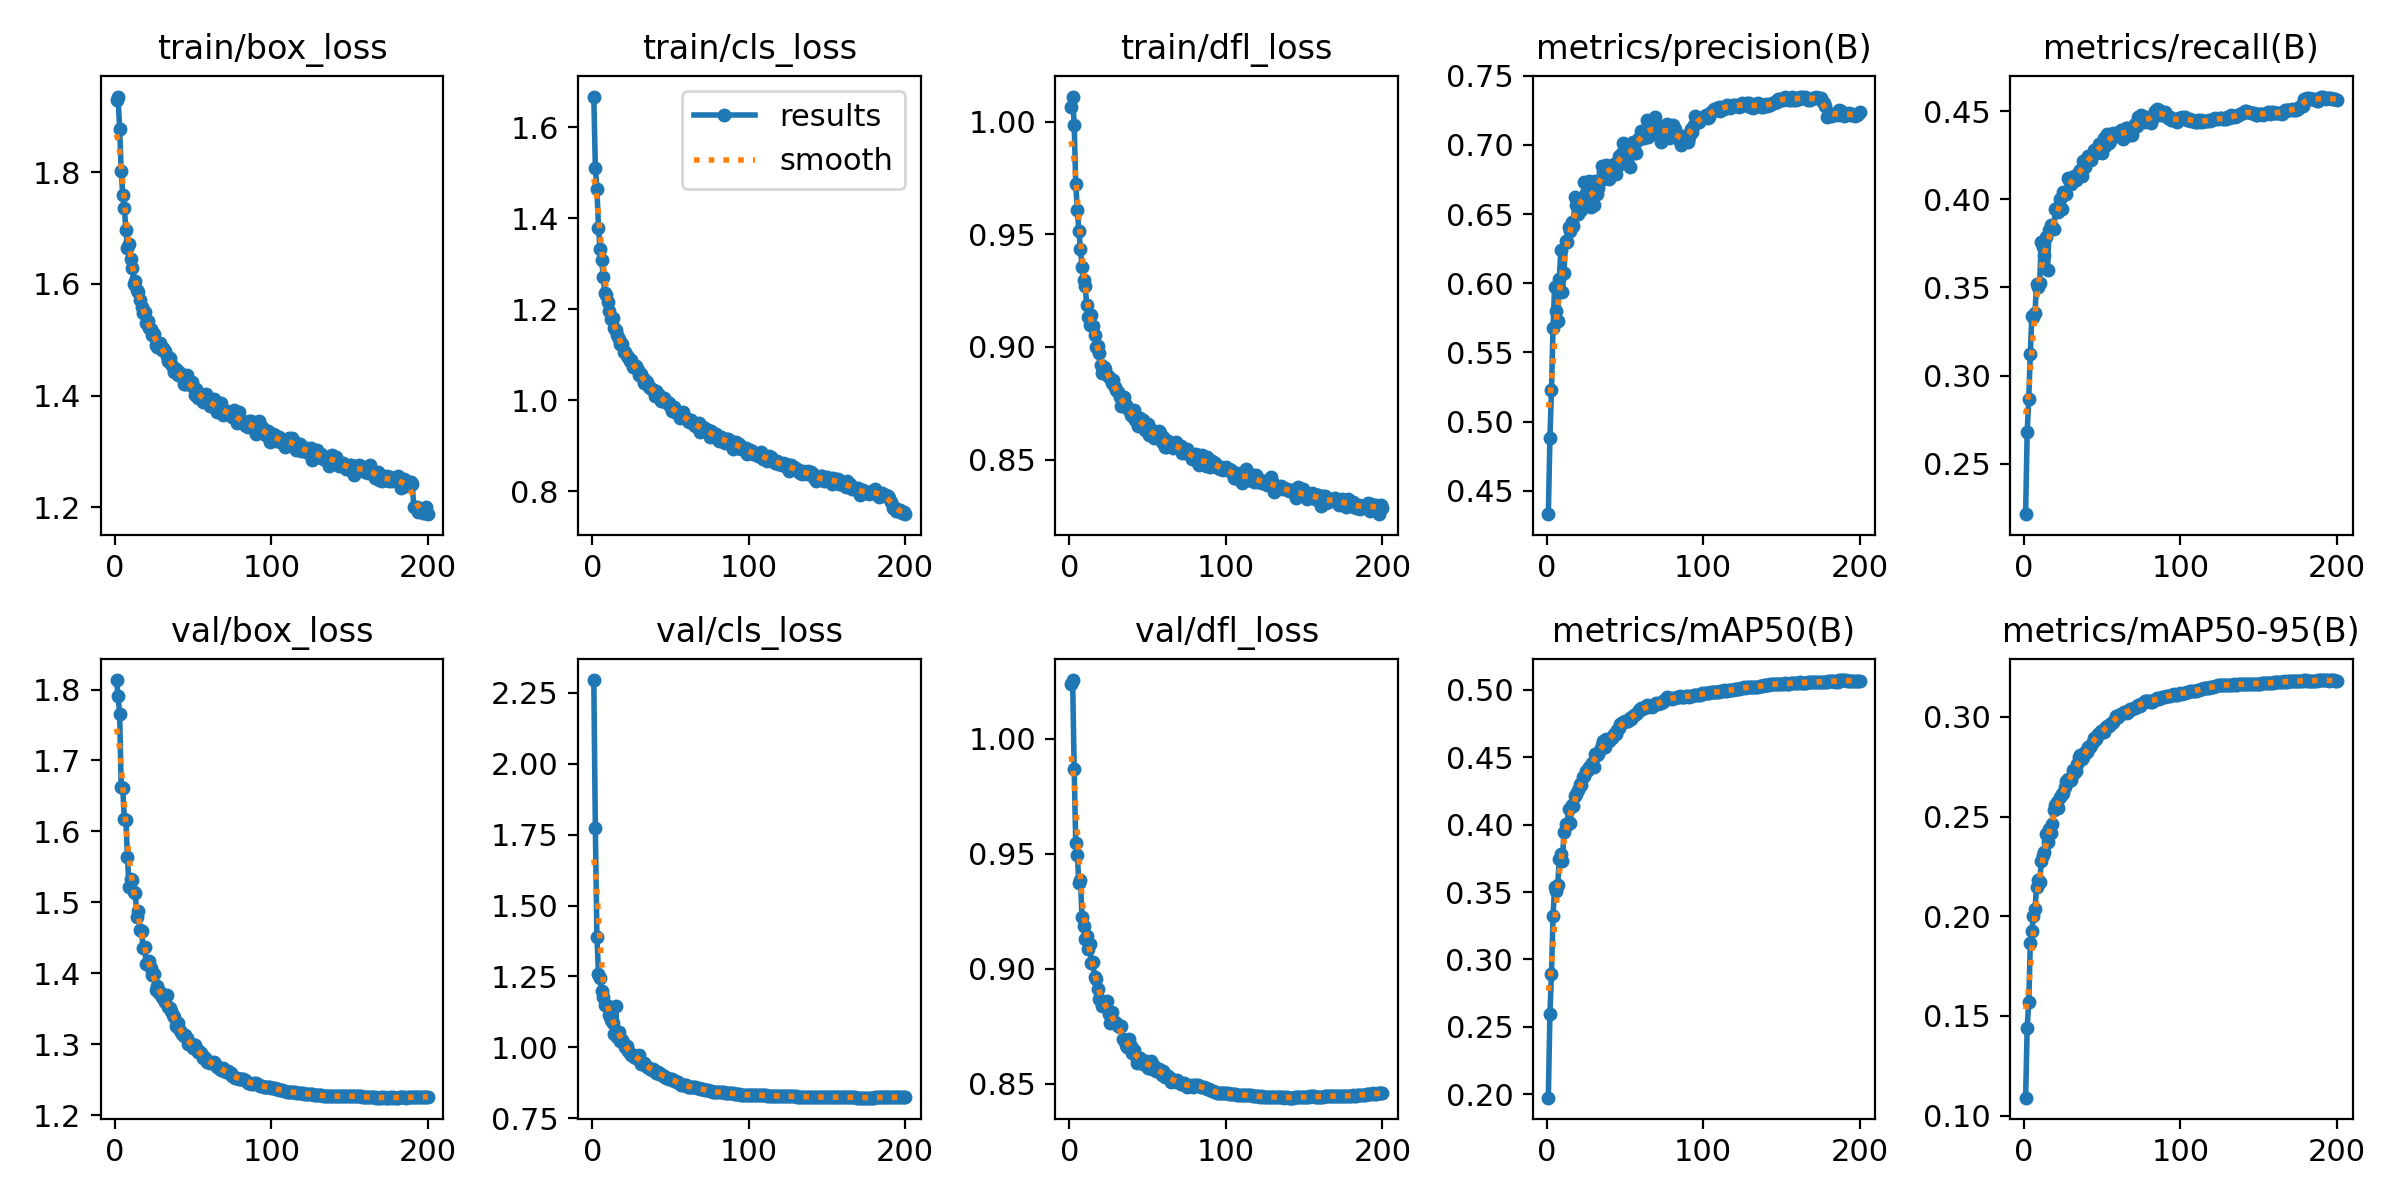

The table this chart was drawn from, first rows:
epoch, time, train/box_loss, train/cls_loss, train/dfl_loss, metrics/precision(B), metrics/recall(B), metrics/mAP50(B), metrics/mAP50-95(B), val/box_loss, val/cls_loss, val/dfl_loss, lr/pg0, lr/pg1, lr/pg2
1, 75.97, 1.93, 1.668, 1.006, 0.4331, 0.2214, 0.1974, 0.109, 1.813, 2.296, 1.024, 0.001664, 0.001664, 0.06838
2, 129.5, 1.936, 1.512, 1.011, 0.4879, 0.2679, 0.2594, 0.1441, 1.791, 1.773, 1.026, 0.003314, 0.003314, 0.0367
3, 183.9, 1.878, 1.464, 0.9986, 0.5228, 0.2869, 0.2893, 0.1569, 1.766, 1.391, 0.9867, 0.004948, 0.004948, 0.005002
4, 235.6, 1.802, 1.38, 0.9722, 0.5678, 0.3123, 0.3324, 0.1864, 1.662, 1.259, 0.9546, 0.004926, 0.004926, 0.004926
5, 289.1, 1.76, 1.332, 0.9609, 0.5972, 0.3341, 0.3535, 0.1925, 1.661, 1.245, 0.9493, 0.004901, 0.004901, 0.004901
6, 347.1, 1.736, 1.309, 0.9516, 0.5803, 0.3334, 0.3505, 0.1999, 1.617, 1.2, 0.9373, 0.004876, 0.004876, 0.004876
7, 407.8, 1.697, 1.272, 0.9434, 0.5728, 0.3355, 0.3551, 0.2038, 1.616, 1.179, 0.9386, 0.004851, 0.004851, 0.004851
8, 466.8, 1.664, 1.236, 0.9355, 0.603, 0.352, 0.3746, 0.2147, 1.564, 1.149, 0.9224, 0.004827, 0.004827, 0.004827
9, 524.9, 1.672, 1.232, 0.9298, 0.6241, 0.3501, 0.3786, 0.2181, 1.522, 1.15, 0.9188, 0.004802, 0.004802, 0.004802
10, 583.7, 1.645, 1.216, 0.9272, 0.594, 0.3528, 0.3733, 0.2171, 1.532, 1.147, 0.9132, 0.004777, 0.004777, 0.004777
11, 642.3, 1.628, 1.195, 0.9186, 0.6077, 0.3755, 0.3949, 0.2275, 1.532, 1.112, 0.9143, 0.004752, 0.004752, 0.004752
12, 702.5, 1.601, 1.179, 0.9132, 0.6309, 0.3731, 0.4007, 0.2306, 1.515, 1.096, 0.9084, 0.004728, 0.004728, 0.004728
13, 764.2, 1.605, 1.182, 0.91, 0.6298, 0.3686, 0.4001, 0.2323, 1.513, 1.087, 0.9106, 0.004703, 0.004703, 0.004703
14, 827.2, 1.589, 1.158, 0.9141, 0.641, 0.3787, 0.4118, 0.2412, 1.479, 1.045, 0.9025, 0.004678, 0.004678, 0.004678
15, 886.1, 1.586, 1.155, 0.9092, 0.638, 0.3597, 0.4012, 0.2372, 1.488, 1.144, 0.903, 0.004653, 0.004653, 0.004653
16, 945.4, 1.572, 1.144, 0.9053, 0.644, 0.3827, 0.4146, 0.244, 1.461, 1.035, 0.8962, 0.004629, 0.004629, 0.004629
17, 1006, 1.559, 1.135, 0.8999, 0.6412, 0.3852, 0.4142, 0.2415, 1.46, 1.053, 0.8957, 0.004604, 0.004604, 0.004604
18, 1064, 1.548, 1.124, 0.9006, 0.6622, 0.384, 0.421, 0.2464, 1.435, 1.021, 0.8913, 0.004579, 0.004579, 0.004579
19, 1122, 1.549, 1.123, 0.8974, 0.6563, 0.3834, 0.4225, 0.2532, 1.436, 1.025, 0.8868, 0.004555, 0.004555, 0.004555
20, 1184, 1.531, 1.105, 0.892, 0.6499, 0.3943, 0.4261, 0.2557, 1.413, 1.01, 0.886, 0.00453, 0.00453, 0.00453
21, 1244, 1.534, 1.107, 0.8882, 0.6594, 0.3948, 0.43, 0.2575, 1.415, 1.002, 0.8838, 0.004505, 0.004505, 0.004505
22, 1308, 1.521, 1.097, 0.891, 0.6533, 0.3926, 0.4296, 0.2544, 1.417, 1.004, 0.8857, 0.00448, 0.00448, 0.00448
23, 1369, 1.52, 1.094, 0.8902, 0.6613, 0.3999, 0.4357, 0.26, 1.407, 0.9872, 0.8845, 0.004456, 0.004456, 0.004456
24, 1429, 1.509, 1.087, 0.8877, 0.6729, 0.3943, 0.4364, 0.2611, 1.397, 0.9804, 0.8861, 0.004431, 0.004431, 0.004431
25, 1491, 1.51, 1.087, 0.8865, 0.665, 0.4039, 0.4402, 0.262, 1.399, 0.9711, 0.8804, 0.004406, 0.004406, 0.004406
26, 1549, 1.491, 1.073, 0.8862, 0.6617, 0.4031, 0.44, 0.265, 1.376, 0.9744, 0.8763, 0.004381, 0.004381, 0.004381
27, 1608, 1.487, 1.073, 0.8839, 0.6739, 0.4029, 0.443, 0.2676, 1.383, 0.9668, 0.8812, 0.004357, 0.004357, 0.004357
28, 1668, 1.49, 1.075, 0.8852, 0.6549, 0.4119, 0.4428, 0.269, 1.372, 0.9626, 0.8772, 0.004332, 0.004332, 0.004332
29, 1723, 1.494, 1.066, 0.8821, 0.6614, 0.4109, 0.4462, 0.2677, 1.374, 0.9657, 0.877, 0.004307, 0.004307, 0.004307
30, 1780, 1.481, 1.056, 0.8811, 0.6565, 0.4084, 0.4432, 0.2683, 1.367, 0.9732, 0.8764, 0.004282, 0.004282, 0.004282
31, 1840, 1.485, 1.058, 0.88, 0.6736, 0.4108, 0.4524, 0.2732, 1.365, 0.9417, 0.875, 0.004257, 0.004257, 0.004257
32, 1894, 1.479, 1.051, 0.8776, 0.6644, 0.413, 0.4521, 0.2717, 1.36, 0.9454, 0.8746, 0.004233, 0.004233, 0.004233
33, 1952, 1.47, 1.037, 0.8736, 0.6692, 0.4108, 0.4524, 0.2729, 1.37, 0.9431, 0.8752, 0.004208, 0.004208, 0.004208
34, 2012, 1.463, 1.043, 0.8746, 0.6739, 0.4138, 0.4554, 0.2761, 1.352, 0.9365, 0.8694, 0.004183, 0.004183, 0.004183
35, 2071, 1.468, 1.039, 0.8778, 0.6847, 0.4156, 0.4589, 0.2797, 1.351, 0.9317, 0.8691, 0.004158, 0.004158, 0.004158
36, 2131, 1.456, 1.028, 0.8741, 0.6808, 0.4168, 0.4618, 0.2807, 1.346, 0.9257, 0.867, 0.004134, 0.004134, 0.004134
37, 2190, 1.451, 1.027, 0.8729, 0.6829, 0.4132, 0.4574, 0.2787, 1.342, 0.9242, 0.866, 0.004109, 0.004109, 0.004109
38, 2249, 1.443, 1.025, 0.8719, 0.6856, 0.4216, 0.4637, 0.2801, 1.338, 0.9193, 0.8695, 0.004084, 0.004084, 0.004084
39, 2308, 1.448, 1.022, 0.8696, 0.6797, 0.4182, 0.462, 0.2823, 1.325, 0.922, 0.8663, 0.004059, 0.004059, 0.004059
40, 2367, 1.438, 1.01, 0.8693, 0.6755, 0.4218, 0.4624, 0.2826, 1.329, 0.9153, 0.8635, 0.004035, 0.004035, 0.004035
41, 2426, 1.443, 1.019, 0.8722, 0.6831, 0.4247, 0.4646, 0.2846, 1.322, 0.9084, 0.8648, 0.00401, 0.00401, 0.00401
42, 2486, 1.439, 1.014, 0.8676, 0.6816, 0.423, 0.4647, 0.2847, 1.317, 0.9126, 0.8625, 0.003985, 0.003985, 0.003985
43, 2545, 1.437, 1.012, 0.8686, 0.6863, 0.4223, 0.4676, 0.286, 1.314, 0.9071, 0.8592, 0.00396, 0.00396, 0.00396
44, 2604, 1.421, 0.9984, 0.8649, 0.6791, 0.4258, 0.4676, 0.2876, 1.312, 0.9047, 0.8611, 0.003936, 0.003936, 0.003936
45, 2665, 1.421, 0.9982, 0.8685, 0.6866, 0.428, 0.4701, 0.2894, 1.313, 0.899, 0.8614, 0.003911, 0.003911, 0.003911
46, 2723, 1.437, 1.005, 0.867, 0.692, 0.4261, 0.4721, 0.2888, 1.309, 0.8985, 0.8599, 0.003886, 0.003886, 0.003886
47, 2784, 1.421, 0.9981, 0.8676, 0.6861, 0.4278, 0.4745, 0.2916, 1.3, 0.8912, 0.8584, 0.003861, 0.003861, 0.003861
48, 2843, 1.421, 0.9937, 0.8631, 0.6942, 0.4316, 0.4753, 0.2914, 1.301, 0.8927, 0.8592, 0.003837, 0.003837, 0.003837
49, 2902, 1.425, 0.993, 0.8644, 0.7011, 0.4298, 0.4764, 0.2928, 1.301, 0.8897, 0.86, 0.003812, 0.003812, 0.003812
50, 2962, 1.415, 0.9876, 0.8658, 0.7008, 0.4262, 0.4769, 0.2924, 1.294, 0.8892, 0.8569, 0.003787, 0.003787, 0.003787
51, 3021, 1.402, 0.9766, 0.8609, 0.6878, 0.4348, 0.4771, 0.2922, 1.299, 0.8868, 0.8579, 0.003762, 0.003762, 0.003762
52, 3079, 1.412, 0.9842, 0.8617, 0.6914, 0.4301, 0.4773, 0.2946, 1.293, 0.8824, 0.8599, 0.003738, 0.003738, 0.003738
53, 3140, 1.396, 0.9734, 0.8633, 0.684, 0.4369, 0.4791, 0.2954, 1.289, 0.8824, 0.8566, 0.003713, 0.003713, 0.003713
54, 3201, 1.403, 0.9729, 0.8594, 0.6995, 0.4318, 0.4783, 0.2955, 1.29, 0.8787, 0.8578, 0.003688, 0.003688, 0.003688
55, 3261, 1.403, 0.9711, 0.8598, 0.7022, 0.4333, 0.4808, 0.2965, 1.288, 0.8762, 0.8557, 0.003664, 0.003664, 0.003664
56, 3322, 1.388, 0.9612, 0.8611, 0.6971, 0.4356, 0.4812, 0.2969, 1.281, 0.8694, 0.8559, 0.003639, 0.003639, 0.003639
57, 3383, 1.394, 0.9699, 0.8629, 0.6939, 0.4375, 0.4824, 0.2973, 1.282, 0.8682, 0.8563, 0.003614, 0.003614, 0.003614
58, 3446, 1.403, 0.9739, 0.8616, 0.7035, 0.4357, 0.4834, 0.2991, 1.279, 0.8682, 0.8549, 0.003589, 0.003589, 0.003589
59, 3506, 1.388, 0.9603, 0.8579, 0.7047, 0.437, 0.4849, 0.3005, 1.275, 0.8651, 0.8538, 0.003564, 0.003564, 0.003564
60, 3563, 1.388, 0.9596, 0.8602, 0.7103, 0.4365, 0.4865, 0.3, 1.275, 0.8653, 0.8555, 0.00354, 0.00354, 0.00354
... 140 more rows
